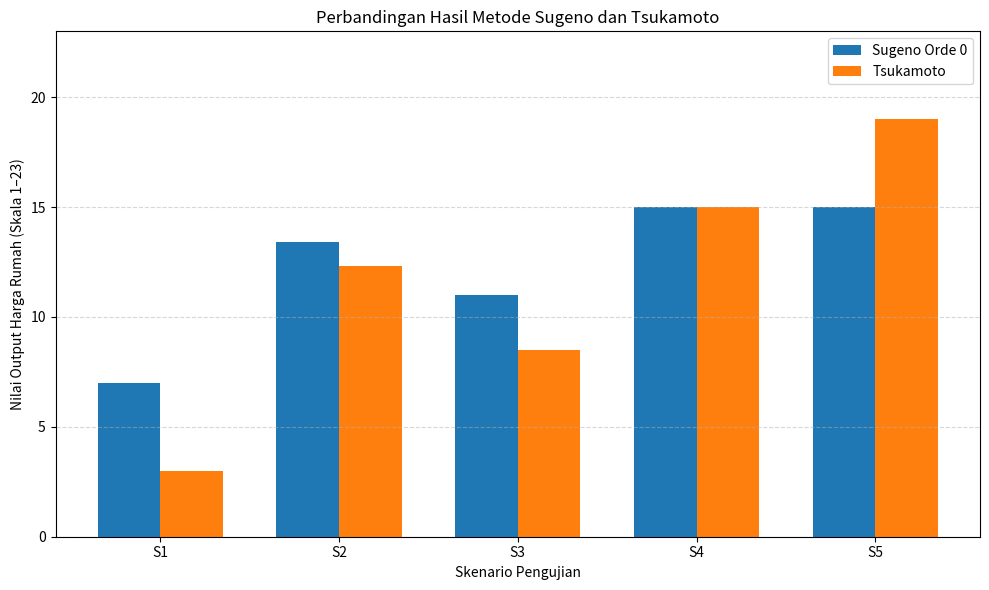

Here is the Python script that generated this plot:

import numpy as np
import matplotlib.pyplot as plt

# ==========================================================
# 1. FUNGSI KEANGGOTAAN
# ==========================================================

def trapmf(x, a, b, c, d):
    if x < a or x > d:
        return 0.0
    elif b <= x <= c:
        return 1.0
    elif a <= x < b:
        return (x - a) / (b - a) if b != a else 1.0
    else:
        return (d - x) / (d - c) if d != c else 1.0


def trimf(x, a, b, c):
    if x < a or x > c:
        return 0.0
    elif x == b:
        return 1.0
    elif x < b:
        return (x - a) / (b - a)
    else:
        return (c - x) / (c - b)


# ==========================================================
# 2. IMPLEMENTASI SUGENO ORDE 0
# ==========================================================

def hitung_sugeno(alphas, z_values):
    total_alpha = np.sum(alphas)

    if total_alpha == 0:
        return None

    return np.sum(np.array(alphas) * np.array(z_values)) / total_alpha


# ==========================================================
# 3. IMPLEMENTASI TSUKAMOTO
# ==========================================================

def invers_monoton_naik(alpha, a, b):
    return a + alpha * (b - a)


def invers_monoton_turun(alpha, a, b):
    return b - alpha * (b - a)


def hitung_tsukamoto(alphas, z_values):
    total_alpha = np.sum(alphas)

    if total_alpha == 0:
        return None

    return np.sum(np.array(alphas) * np.array(z_values)) / total_alpha


# ==========================================================
# 4. FUNGSI MENGHITUNG ALPHA 4 ATURAN
# ==========================================================

def hitung_alpha(lokasi, tanah, bangunan):

    # R01: Sangat Strategis, Kecil, Sempit
    alpha_R01 = min(
        trapmf(lokasi, 0, 0, 10, 20),
        trapmf(tanah, 36, 36, 60, 100),
        trapmf(bangunan, 21, 21, 36, 60)
    )

    # R05: Sangat Strategis, Sedang, Sedang
    alpha_R05 = min(
        trapmf(lokasi, 0, 0, 10, 20),
        trimf(tanah, 72, 120, 168),
        trimf(bangunan, 45, 80, 115)
    )

    # R14: Strategis, Sedang, Sedang
    alpha_R14 = min(
        trimf(lokasi, 10, 25, 40),
        trimf(tanah, 72, 120, 168),
        trimf(bangunan, 45, 80, 115)
    )

    # R27: Tidak Strategis, Luas, Luas
    alpha_R27 = min(
        trapmf(lokasi, 30, 40, 50, 50),
        trapmf(tanah, 140, 170, 200, 200),
        trapmf(bangunan, 90, 115, 150, 150)
    )

    return [
        alpha_R01,
        alpha_R05,
        alpha_R14,
        alpha_R27
    ]


# ==========================================================
# 5. KONSEKUEN SUGENO ORDE 0
# ==========================================================

# Nilai output:
# R01 = Murah (7)
# R05 = Mahal (15)
# R14 = Normal (11)
# R27 = Mahal (15)

z_sugeno = [7, 15, 11, 15]


# ==========================================================
# 6. KONSEKUEN TSUKAMOTO
# ==========================================================

def hitung_z_tsukamoto(alphas):

    alpha_R01, alpha_R05, alpha_R14, alpha_R27 = alphas

    # R01 = Murah, monoton turun [3, 11]
    z_R01 = invers_monoton_turun(alpha_R01, 3, 11)

    # R05 = Mahal, monoton naik [11, 19]
    z_R05 = invers_monoton_naik(alpha_R05, 11, 19)

    # R14 = Normal, monoton naik [7, 11]
    z_R14 = invers_monoton_naik(alpha_R14, 7, 11)

    # R27 = Mahal, monoton naik [11, 19]
    z_R27 = invers_monoton_naik(alpha_R27, 11, 19)

    return [z_R01, z_R05, z_R14, z_R27]


# ==========================================================
# 7. PENGUJIAN 5 VARIASI INPUT
# ==========================================================

data_pengujian = [
    (5, 50, 30),
    (15, 120, 80),
    (25, 150, 100),
    (35, 180, 130),
    (45, 190, 140)
]

hasil_pengujian = []

for nomor, (lokasi, tanah, bangunan) in enumerate(
    data_pengujian, start=1
):

    alphas = hitung_alpha(lokasi, tanah, bangunan)

    # Sugeno Orde 0
    hasil_sugeno = hitung_sugeno(alphas, z_sugeno)

    # Tsukamoto
    z_tsukamoto = hitung_z_tsukamoto(alphas)
    hasil_tsukamoto = hitung_tsukamoto(
        alphas, z_tsukamoto
    )

    if hasil_sugeno is not None and hasil_tsukamoto is not None:
        selisih = abs(hasil_sugeno - hasil_tsukamoto)
        harga_sugeno = hasil_sugeno * 100_000_000
        harga_tsukamoto = hasil_tsukamoto * 100_000_000
    else:
        selisih = None
        harga_sugeno = None
        harga_tsukamoto = None

    hasil_pengujian.append({
        "No": nomor,
        "Lokasi": lokasi,
        "Tanah": tanah,
        "Bangunan": bangunan,
        "Alpha": alphas,
        "Sugeno": hasil_sugeno,
        "Tsukamoto": hasil_tsukamoto,
        "Selisih": selisih,
        "Harga Sugeno": harga_sugeno,
        "Harga Tsukamoto": harga_tsukamoto
    })


# ==========================================================
# 8. TABEL PERBANDINGAN HASIL
# ==========================================================

print("\n" + "=" * 105)
print("TABEL PERBANDINGAN SUGENO DAN TSUKAMOTO")
print("SISTEM PENENTUAN HARGA RUMAH")
print("=" * 105)

print(
    f"{'No':<5}"
    f"{'Lokasi':<10}"
    f"{'Tanah':<10}"
    f"{'Bangunan':<12}"
    f"{'Sugeno':<13}"
    f"{'Tsukamoto':<13}"
    f"{'Selisih':<12}"
)

print("-" * 105)

for data in hasil_pengujian:
    if data["Sugeno"] is not None:
        print(
            f"{data['No']:<5}"
            f"{data['Lokasi']:<10}"
            f"{data['Tanah']:<10}"
            f"{data['Bangunan']:<12}"
            f"{data['Sugeno']:<13.3f}"
            f"{data['Tsukamoto']:<13.3f}"
            f"{data['Selisih']:<12.3f}"
        )
    else:
        print(
            f"{data['No']:<5}"
            f"{data['Lokasi']:<10}"
            f"{data['Tanah']:<10}"
            f"{data['Bangunan']:<12}"
            "Tidak ada aturan aktif"
        )

print("=" * 105)
print("Keterangan: 1 skala output = Rp100.000.000")


# ==========================================================
# 9. GRAFIK PERBANDINGAN SUGENO DAN TSUKAMOTO
# ==========================================================

label = [
    f"S{i}" for i in range(1, len(hasil_pengujian) + 1)
]

nilai_sugeno = [
    data["Sugeno"] if data["Sugeno"] is not None else 0
    for data in hasil_pengujian
]

nilai_tsukamoto = [
    data["Tsukamoto"] if data["Tsukamoto"] is not None else 0
    for data in hasil_pengujian
]

x = np.arange(len(label))
lebar = 0.35

plt.figure(figsize=(10, 6))

plt.bar(
    x - lebar / 2,
    nilai_sugeno,
    lebar,
    label="Sugeno Orde 0"
)

plt.bar(
    x + lebar / 2,
    nilai_tsukamoto,
    lebar,
    label="Tsukamoto"
)

plt.xlabel("Skenario Pengujian")
plt.ylabel("Nilai Output Harga Rumah (Skala 1–23)")
plt.title("Perbandingan Hasil Metode Sugeno dan Tsukamoto")

plt.xticks(x, label)
plt.ylim(0, 23)
plt.grid(axis="y", linestyle="--", alpha=0.5)
plt.legend()

plt.tight_layout()
plt.savefig("grafik_perbandingan_harga_rumah.png", dpi=200)
plt.show()
